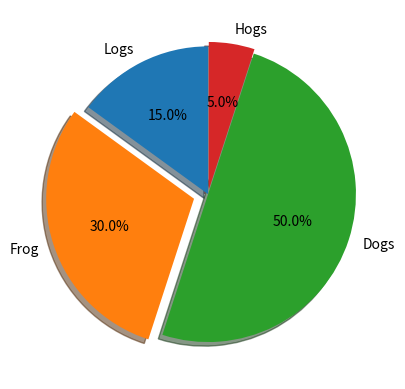

Reproduce this figure in Python.
import matplotlib.pyplot as plt 

labels = 'Logs', 'Frog', 'Dogs', 'Hogs'
sizes = [15, 30, 50, 5]
explode = (0, 0.1, 0, 0.03)

fig1, ax1 = plt.subplots()
ax1.pie(sizes, explode=explode, labels=labels, autopct='%1.1f%%', shadow=True, startangle = 90)
plt.show()
